Run: headless pygame with SDL's dummy video driver; simulated clock (each Clock.tick advances the game by its frame time, no real sleeping); random seed 0; keys injected as events and as key.get_pressed() state; no mouse input.
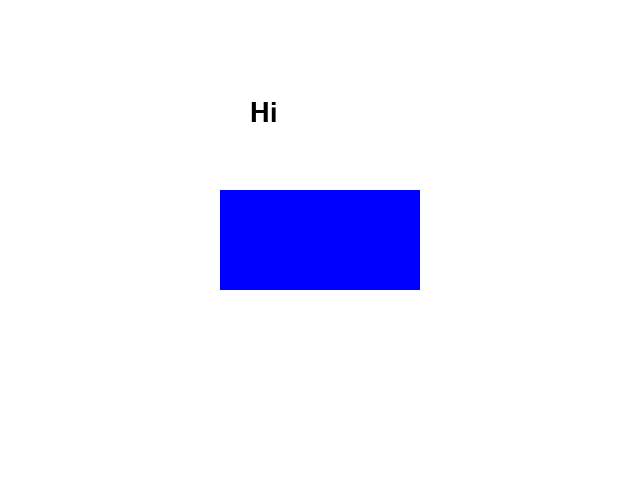
Frame 1 of 4 · flips 1–60 · no input
Frame 2 of 4 · flips 61–180 · tapped SPACE, RETURN · held RIGHT (→), D · screen unchanged from frame 1, image omitted
Frame 3 of 4 · flips 181–300 · held DOWN (↓), S · screen unchanged from frame 2, image omitted
Frame 4 of 4 · flips 301–420 · held LEFT (←), A, UP (↑), W · screen unchanged from frame 3, image omitted

The pygame program that drew these frames:

import pygame

pygame.init()

screen = pygame.display.set_mode((640, 480))
pygame.display.set_caption("My first game screen")

font = pygame.font.Font(None, 40)
width = 200
height = 100

done = True

while done:

    for event in pygame.event.get():
        if event.type == pygame.QUIT:
            done = False

    screen.fill("white")

    text = font.render("Hi", True, "black")
    screen.blit(text, (250, 100))

    pygame.draw.rect(screen, "blue", (220, 190, width, height))

    pygame.display.update()

pygame.quit()
